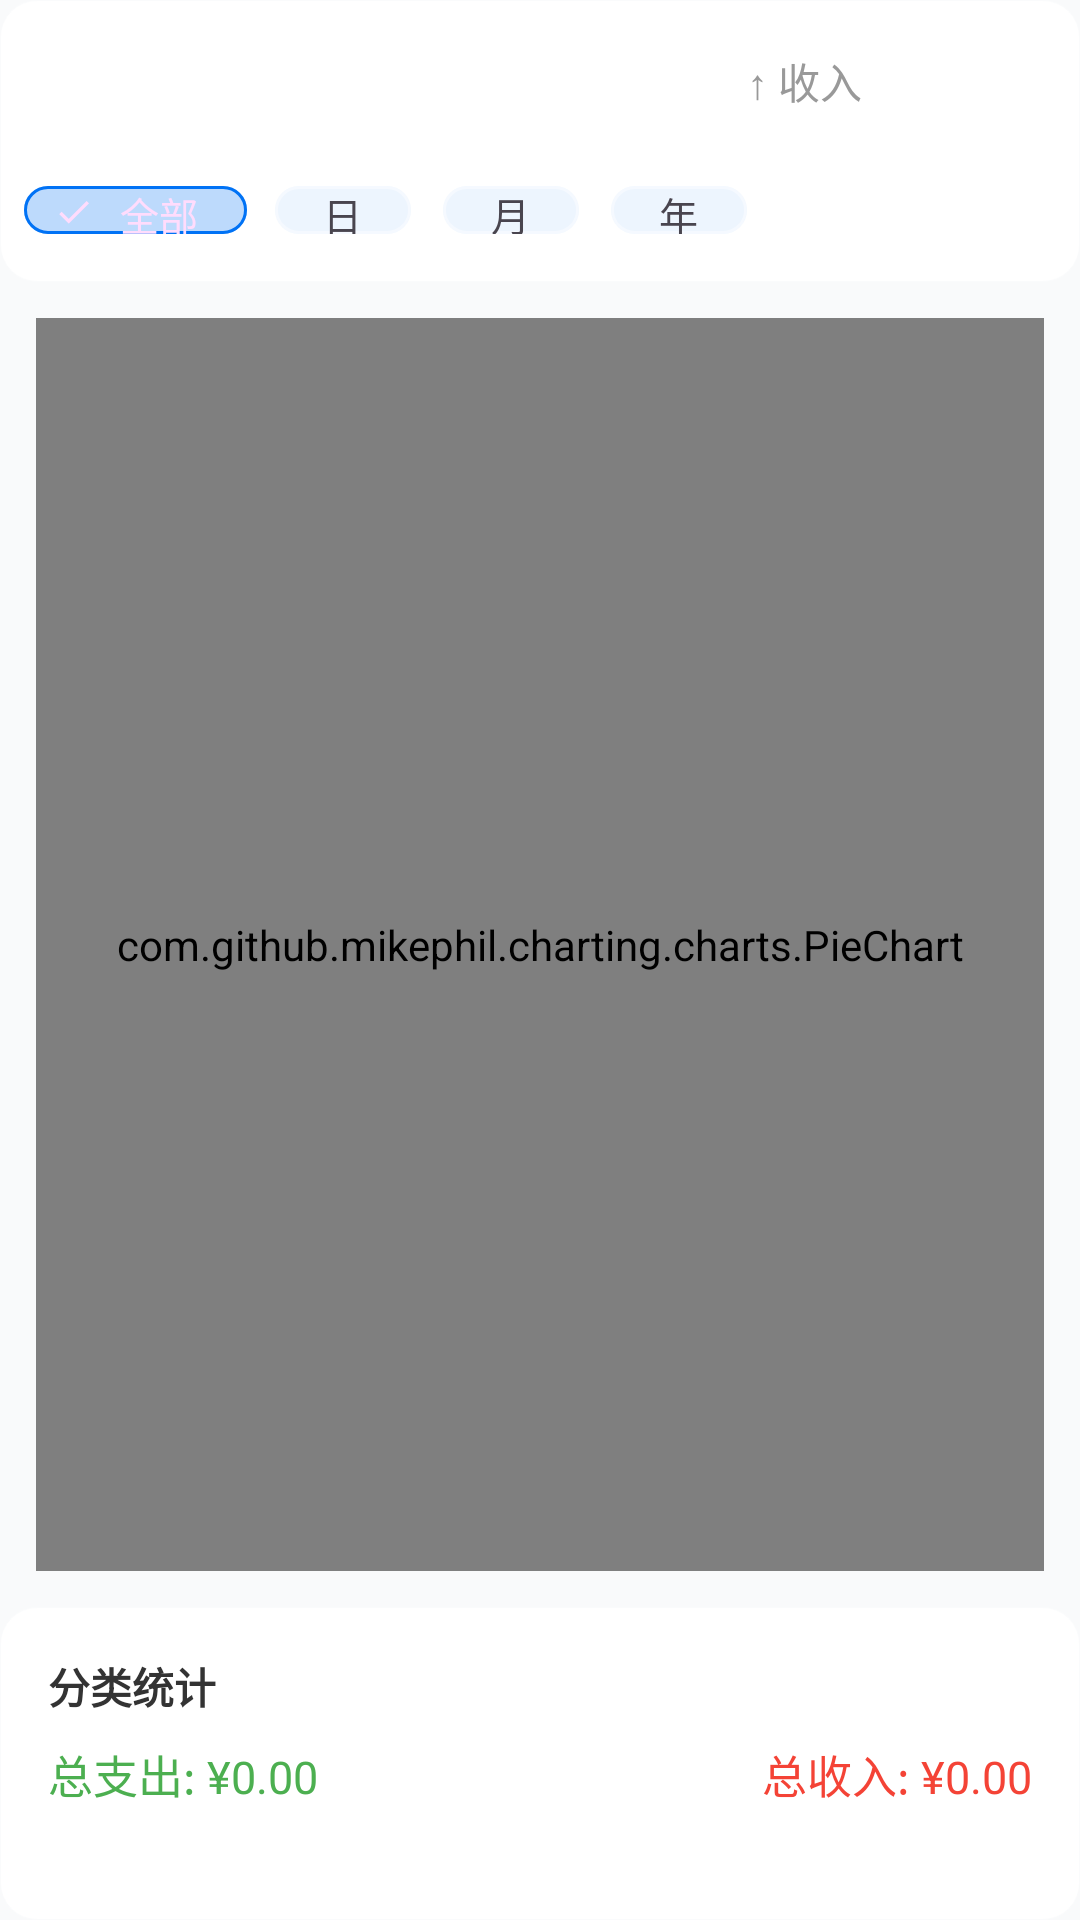

Layout XML and referenced resources for this Android screen:
<!-- AndroidManifest.xml: application theme Theme.WealthWise -->
<!-- res/layout/fragment_statistics.xml -->
<?xml version="1.0" encoding="utf-8"?>
<LinearLayout xmlns:android="http://schemas.android.com/apk/res/android"
    xmlns:app="http://schemas.android.com/apk/res-auto"
    android:layout_width="match_parent"
    android:layout_height="match_parent"
    android:orientation="vertical"
    android:background="@color/colorBackground">

    
    <LinearLayout
        android:layout_width="match_parent"
        android:layout_height="wrap_content"
        android:orientation="vertical"
        android:padding="8dp"
        android:background="@drawable/bg_glass_card"
        android:elevation="2dp">

        
        <LinearLayout
            android:layout_width="match_parent"
            android:layout_height="wrap_content"
            android:gravity="center"
            android:layout_marginBottom="8dp">

            <TextView
                android:id="@+id/btn_toggle_expense"
                android:layout_width="0dp"
                android:layout_height="38dp"
                android:layout_weight="1"
                android:gravity="center"
                android:text="↓ 支出"
                android:textSize="14sp"
                android:textColor="@android:color/white"
                android:background="@drawable/bg_glass_button"
                android:layout_marginEnd="4dp"
                android:clickable="true"
                android:focusable="true" />

            <TextView
                android:id="@+id/btn_toggle_income"
                android:layout_width="0dp"
                android:layout_height="38dp"
                android:layout_weight="1"
                android:gravity="center"
                android:text="↑ 收入"
                android:textSize="14sp"
                android:textColor="#999999"
                android:background="@drawable/bg_glass_button"
                android:layout_marginStart="4dp"
                android:clickable="true"
                android:focusable="true" />
        </LinearLayout>

        
        <com.google.android.material.chip.ChipGroup
            android:id="@+id/chip_group_filter"
            android:layout_width="wrap_content"
            android:layout_height="wrap_content"
            app:singleLine="true"
            app:singleSelection="true"
            app:chipSpacing="6dp">

            <com.google.android.material.chip.Chip
                android:id="@+id/chip_all"
                style="@style/Widget.Material3.Chip.Filter"
                android:layout_width="wrap_content"
                android:layout_height="32dp"
                android:text="全部"
                android:textSize="13sp" android:textStyle="bold"
                android:checked="true"
                app:chipBackgroundColor="@color/chip_color_selector"
                    app:chipStrokeColor="@color/chip_stroke_color_selector" />

            <com.google.android.material.chip.Chip
                android:id="@+id/chip_day"
                style="@style/Widget.Material3.Chip.Filter"
                android:layout_width="wrap_content"
                android:layout_height="32dp"
                android:text="日"
                android:textSize="13sp" android:textStyle="bold"
                app:chipBackgroundColor="@color/chip_color_selector"
                    app:chipStrokeColor="@color/chip_stroke_color_selector" />

            <com.google.android.material.chip.Chip
                android:id="@+id/chip_month"
                style="@style/Widget.Material3.Chip.Filter"
                android:layout_width="wrap_content"
                android:layout_height="32dp"
                android:text="月"
                android:textSize="13sp" android:textStyle="bold"
                app:chipBackgroundColor="@color/chip_color_selector"
                    app:chipStrokeColor="@color/chip_stroke_color_selector" />

            <com.google.android.material.chip.Chip
                android:id="@+id/chip_year"
                style="@style/Widget.Material3.Chip.Filter"
                android:layout_width="wrap_content"
                android:layout_height="32dp"
                android:text="年"
                android:textSize="13sp" android:textStyle="bold"
                app:chipBackgroundColor="@color/chip_color_selector"
                    app:chipStrokeColor="@color/chip_stroke_color_selector" />
        </com.google.android.material.chip.ChipGroup>

        
        <LinearLayout
            android:id="@+id/layout_nav"
            android:layout_width="match_parent"
            android:layout_height="wrap_content"
            android:gravity="center"
            android:orientation="horizontal"
            android:layout_marginTop="6dp"
            android:visibility="gone">

            <TextView
                android:id="@+id/btn_prev"
                android:layout_width="36dp"
                android:layout_height="36dp"
                android:gravity="center"
                android:text="◀"
                android:textSize="16sp"
                android:textColor="#666666"
                android:background="@drawable/bg_glass_button"
                android:clickable="true"
                android:focusable="true" />

            <TextView
                android:id="@+id/tv_current_period"
                android:layout_width="0dp"
                android:layout_height="40dp"
                android:layout_weight="1"
                android:gravity="center"
                android:textSize="15sp"
                android:textStyle="bold"
                android:textColor="#333333"
                android:paddingHorizontal="8dp"
                android:clickable="true"
                android:focusable="true"
                android:background="@drawable/bg_glass_button"
                android:layout_marginHorizontal="6dp" />

            <TextView
                android:id="@+id/btn_next"
                android:layout_width="36dp"
                android:layout_height="36dp"
                android:gravity="center"
                android:text="▶"
                android:textSize="16sp"
                android:textColor="#666666"
                android:background="@drawable/bg_glass_button"
                android:clickable="true"
                android:focusable="true" />

        </LinearLayout>
    </LinearLayout>

    
    <FrameLayout
        android:layout_width="match_parent"
        android:layout_height="0dp"
        android:layout_weight="1"
        android:layout_margin="12dp"
        android:background="@drawable/bg_glass_card"
        android:elevation="2dp">

        <com.github.mikephil.charting.charts.PieChart
            android:id="@+id/pieChart"
            android:layout_width="match_parent"
            android:layout_height="match_parent" />
    </FrameLayout>

    
    <LinearLayout
        android:layout_width="match_parent"
        android:layout_height="wrap_content"
        android:orientation="vertical"
        android:padding="16dp"
        android:background="@drawable/bg_glass_card"
        android:elevation="2dp">

        <TextView
            android:id="@+id/tv_stat_title"
            android:layout_width="match_parent"
            android:layout_height="wrap_content"
            android:text="分类统计"
            android:textSize="14sp"
            android:textStyle="bold"
            android:textColor="#333333"
            android:layout_marginBottom="8dp" />

        <LinearLayout
            android:layout_width="match_parent"
            android:layout_height="wrap_content"
            android:orientation="horizontal">

            <TextView
                android:id="@+id/tv_total_expense"
                android:layout_width="0dp"
                android:layout_height="wrap_content"
                android:layout_weight="1"
                android:text="总支出: ¥0.00"
                android:textSize="15sp"
                android:textColor="#4CAF50" />

            <TextView
                android:id="@+id/tv_total_income"
                android:layout_width="0dp"
                android:layout_height="wrap_content"
                android:layout_weight="1"
                android:text="总收入: ¥0.00"
                android:textSize="15sp"
                android:textColor="#F44336"
                android:gravity="end" />
        </LinearLayout>

        <TextView
            android:id="@+id/tv_tab_info"
            android:layout_width="match_parent"
            android:layout_height="wrap_content"
            android:text=""
            android:textSize="13sp" android:textStyle="bold"
            android:textColor="#999999"
            android:layout_marginTop="4dp" />

        
        <LinearLayout
            android:id="@+id/layout_consumption_breakdown"
            android:layout_width="match_parent"
            android:layout_height="wrap_content"
            android:orientation="vertical"
            android:visibility="gone">

            <View android:layout_width="match_parent" android:layout_height="1dp"
                android:background="@color/glass_divider" android:layout_marginVertical="8dp" />

            <TextView
                android:layout_width="wrap_content"
                android:layout_height="wrap_content"
                android:text="消费类型分布"
                android:textSize="13sp" android:textStyle="bold"
                android:textColor="#333333"
                android:layout_marginBottom="6dp" />

            <LinearLayout
                android:layout_width="match_parent"
                android:layout_height="wrap_content"
                android:orientation="horizontal">

                <TextView android:id="@+id/tv_consume_normal"
                    android:layout_width="0dp" android:layout_height="wrap_content"
                    android:layout_weight="1" android:gravity="center"
                    android:text="必要 0%"
                    android:textSize="12sp" android:textColor="#4CAF50" />

                <TextView android:id="@+id/tv_consume_optimizable"
                    android:layout_width="0dp" android:layout_height="wrap_content"
                    android:layout_weight="1" android:gravity="center"
                    android:text="可省 0%"
                    android:textSize="12sp" android:textColor="#FF9800" />

                <TextView android:id="@+id/tv_consume_impulse"
                    android:layout_width="0dp" android:layout_height="wrap_content"
                    android:layout_weight="1" android:gravity="center"
                    android:text="冲动 0%"
                    android:textSize="12sp" android:textColor="#F44336" />
            </LinearLayout>
        </LinearLayout>
    </LinearLayout>

</LinearLayout>
<!-- resources referenced by this layout -->
<resources>
  <color name="colorBackground">#F9FAFB</color>
  <color name="glass_divider">#1A000000</color>
  <!-- drawable bg_glass_button (drawable) -->
  <?xml version="1.0" encoding="utf-8"?>
  <shape xmlns:android="http://schemas.android.com/apk/res/android"
      android:shape="rectangle">
      <solid android:color="@color/glass_bg" />
      <corners android:radius="8dp" />
      <stroke
          android:width="0.5dp"
          android:color="@color/glass_border" />
  </shape>
  <!-- drawable bg_glass_card (drawable) -->
  <?xml version="1.0" encoding="utf-8"?>
  <shape xmlns:android="http://schemas.android.com/apk/res/android"
      android:shape="rectangle">
      <solid android:color="@color/glass_card" />
      <corners android:radius="12dp" />
      <stroke
          android:width="0.5dp"
          android:color="@color/glass_border" />
  </shape>
  <style name="Theme.WealthWise" parent="Theme.Material3.DayNight.NoActionBar">
          <item name="colorPrimary">@color/colorPrimary</item>
          <item name="colorOnPrimary">@color/colorOnPrimary</item>
          <item name="colorPrimaryContainer">@color/colorPrimaryContainer</item>
          <item name="colorOnPrimaryContainer">@color/colorOnPrimaryContainer</item>
          <item name="colorSecondary">@color/colorSecondary</item>
          <item name="colorOnSecondary">@color/colorOnSecondary</item>
          <item name="colorSecondaryContainer">@color/colorSecondaryContainer</item>
          <item name="colorOnSecondaryContainer">@color/colorOnSecondaryContainer</item>
          <item name="colorTertiary">@color/colorTertiary</item>
          <item name="colorOnTertiary">@color/colorOnTertiary</item>
          <item name="colorTertiaryContainer">@color/colorTertiaryContainer</item>
          <item name="colorOnTertiaryContainer">@color/colorOnTertiaryContainer</item>
          <item name="colorError">@color/colorError</item>
          <item name="colorOnError">@color/colorOnError</item>
          <item name="colorErrorContainer">@color/colorErrorContainer</item>
          <item name="colorOnErrorContainer">@color/colorOnErrorContainer</item>
          <item name="colorBackground">@color/colorBackground</item>
          <item name="colorOnBackground">@color/colorOnBackground</item>
          <item name="colorSurface">@color/colorSurface</item>
          <item name="colorOnSurface">@color/colorOnSurface</item>
          <item name="colorSurfaceVariant">@color/colorSurfaceVariant</item>
          <item name="colorOnSurfaceVariant">@color/colorOnSurfaceVariant</item>
          <item name="colorOutline">@color/colorOutline</item>
          <item name="android:statusBarColor">@color/colorPrimary</item>
          <item name="android:windowBackground">@color/colorBackground</item>
      </style>
  <color name="glass_bg">#CCFFFFFF</color>
  <color name="glass_border">#33FFFFFF</color>
  <color name="glass_card">#F2FFFFFF</color>
  <color name="colorPrimary">#0072F5</color>
  <color name="colorOnPrimary">#FFFFFF</color>
  <color name="colorPrimaryContainer">#D4E8FF</color>
  <color name="colorOnPrimaryContainer">#002D7C</color>
  <color name="colorSecondary">#92D9F7</color>
  <color name="colorOnSecondary">#002960</color>
  <color name="colorSecondaryContainer">#1C819F</color>
  <color name="colorOnSecondaryContainer">#FFDCFC</color>
  <color name="colorTertiary">#98D0FF</color>
  <color name="colorOnTertiary">#003E6D</color>
  <color name="colorTertiaryContainer">#1C819F</color>
  <color name="colorOnTertiaryContainer">#E0E0E0</color>
  <color name="colorError">#CB1B1B</color>
  <color name="colorOnError">#FFFFFF</color>
  <color name="colorErrorContainer">#FFDAD6</color>
  <color name="colorOnErrorContainer">#8C0000</color>
  <color name="colorOnBackground">#1A1C1E</color>
  <color name="colorSurface">#FFFFFF</color>
  <color name="colorOnSurface">#1A1C1E</color>
  <color name="colorSurfaceVariant">#E0E0E0</color>
  <color name="colorOnSurfaceVariant">#49454F</color>
  <color name="colorOutline">#737373</color>
</resources>
